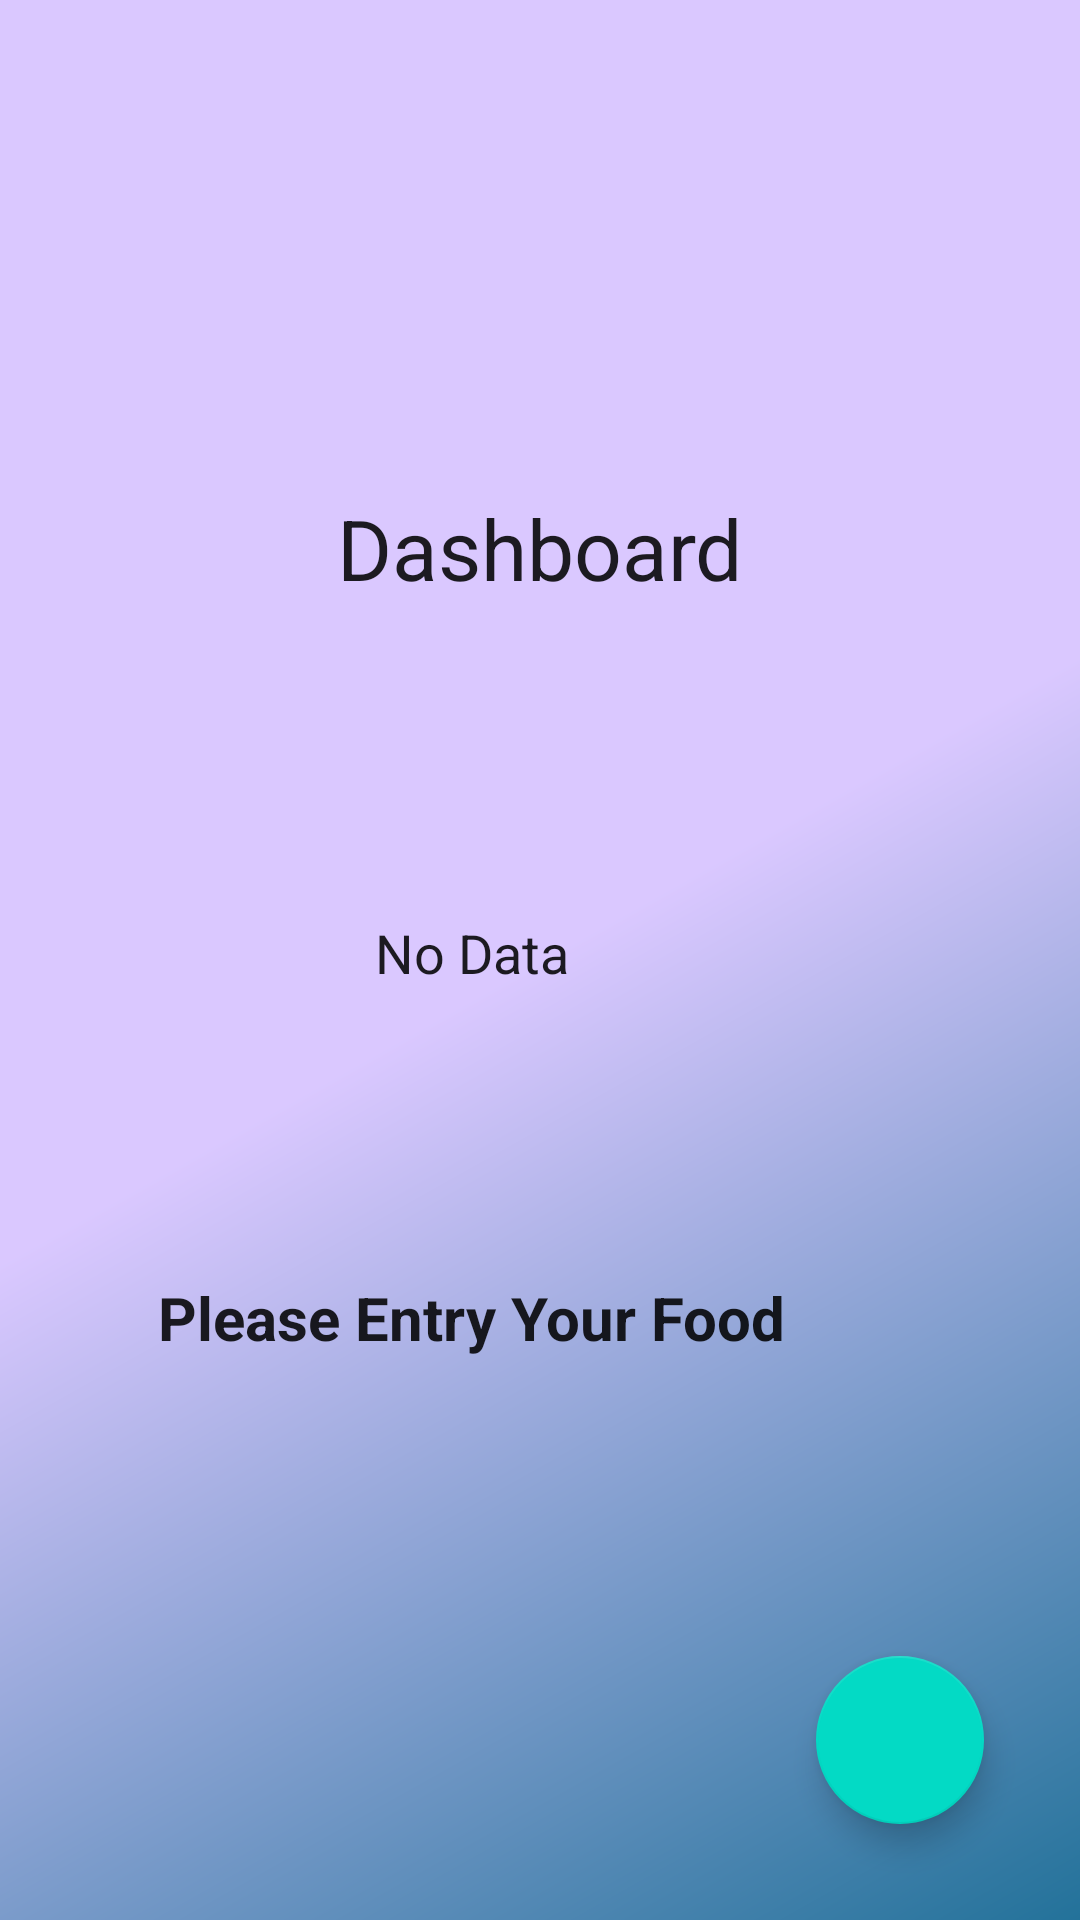

Android layout source for this screen:
<!-- AndroidManifest.xml: application theme Theme.Ailiv -->
<!-- res/layout/activity_main.xml -->
<?xml version="1.0" encoding="utf-8"?>
<androidx.constraintlayout.widget.ConstraintLayout xmlns:android="http://schemas.android.com/apk/res/android"
    xmlns:app="http://schemas.android.com/apk/res-auto"
    xmlns:tools="http://schemas.android.com/tools"
    android:layout_width="match_parent"
    android:layout_height="match_parent"
    android:background="@drawable/bg_gradient"
    tools:context=".ui.MainActivity">

    <TextView
        style="@style/Theme.Ailiv.TextFont"
        android:id="@+id/tv_dashboard"
        android:layout_width="wrap_content"
        android:layout_height="wrap_content"
        android:layout_marginTop="164dp"
        android:text="@string/dashboard_text"
        android:textSize="28sp"
        app:layout_constraintLeft_toLeftOf="parent"
        app:layout_constraintRight_toRightOf="parent"
        app:layout_constraintTop_toTopOf="parent" />

    <ImageView
        android:id="@+id/iv_no_data"
        android:layout_width="wrap_content"
        android:layout_height="wrap_content"
        android:layout_marginTop="96dp"
        android:contentDescription="@string/no_data_image"
        app:layout_constraintEnd_toEndOf="@+id/tv_dashboard"
        app:layout_constraintHorizontal_bias="0.333"
        app:layout_constraintStart_toStartOf="@+id/tv_dashboard"
        app:layout_constraintTop_toBottomOf="@+id/tv_dashboard"
        tools:srcCompat="@tools:sample/avatars" />

    <TextView
        android:id="@+id/tv_no_data"
        style="@style/Theme.Ailiv.TextFont"
        android:layout_width="wrap_content"
        android:layout_height="wrap_content"
        android:layout_marginTop="8dp"
        android:text="@string/no_data_text"
        android:textSize="18sp"
        app:layout_constraintEnd_toEndOf="@+id/iv_no_data"
        app:layout_constraintStart_toStartOf="@+id/iv_no_data"
        app:layout_constraintTop_toBottomOf="@+id/iv_no_data" />

    <TextView
        style="@style/Theme.Ailiv.TextFont"
        android:id="@+id/tv_entry_food"
        android:layout_width="wrap_content"
        android:layout_height="wrap_content"
        android:layout_marginTop="96dp"
        android:text="@string/entry_food_text"
        android:textSize="20sp"
        android:textStyle="bold"
        app:layout_constraintEnd_toEndOf="@+id/tv_no_data"
        app:layout_constraintStart_toStartOf="@+id/tv_no_data"
        app:layout_constraintTop_toBottomOf="@+id/tv_no_data" />

    <com.google.android.material.floatingactionbutton.FloatingActionButton
        android:id="@+id/floatingActionButton"
        android:layout_width="wrap_content"
        android:layout_height="wrap_content"
        android:layout_marginEnd="32dp"
        android:layout_marginBottom="32dp"
        android:clickable="true"
        android:contentDescription="@string/upload_image_button"
        android:focusable="true"
        app:layout_constraintBottom_toBottomOf="parent"
        app:layout_constraintEnd_toEndOf="parent"
        app:srcCompat="@drawable/ic_upload_white" />

</androidx.constraintlayout.widget.ConstraintLayout>
<!-- resources referenced by this layout -->
<resources>
  <!-- drawable bg_gradient (drawable) -->
  <?xml version="1.0" encoding="utf-8"?>
  <shape xmlns:android="http://schemas.android.com/apk/res/android"
      android:shape="rectangle">
      <gradient
          android:startColor="@color/primary_dark"
          android:centerColor="@color/primary_light"
          android:endColor="@color/primary_light"
          android:angle="135" />
  </shape>
  <string name="dashboard_text">Dashboard</string>
  <string name="entry_food_text">Please Entry Your Food</string>
  <string name="no_data_image">No Data Image</string>
  <string name="no_data_text">No Data</string>
  <string name="upload_image_button">Upload Image Button</string>
  <style name="Theme.Ailiv.TextFont">
          <item name="fontFamily">@font/montserrat</item>
  
      </style>
  <style name="Theme.Ailiv" parent="Theme.MaterialComponents.DayNight.DarkActionBar">
          
          <item name="colorPrimary">@color/primary_medium</item>
          <item name="colorPrimaryVariant">@color/primary_dark</item>
          <item name="colorOnPrimary">@color/white</item>
          
          <item name="colorSecondary">@color/teal_200</item>
          <item name="colorSecondaryVariant">@color/teal_700</item>
          <item name="colorOnSecondary">@color/black</item>
          
          <item name="android:statusBarColor" tools:targetApi="l">?attr/colorPrimaryVariant</item>
          
      </style>
  <color name="primary_dark">#ff23729a</color>
  <color name="primary_light">#DAC8FF</color>
  <color name="primary_medium">#A590CB</color>
  <color name="white">#FFFFFFFF</color>
  <color name="teal_200">#FF03DAC5</color>
  <color name="teal_700">#FF018786</color>
  <color name="black">#FF000000</color>
</resources>
